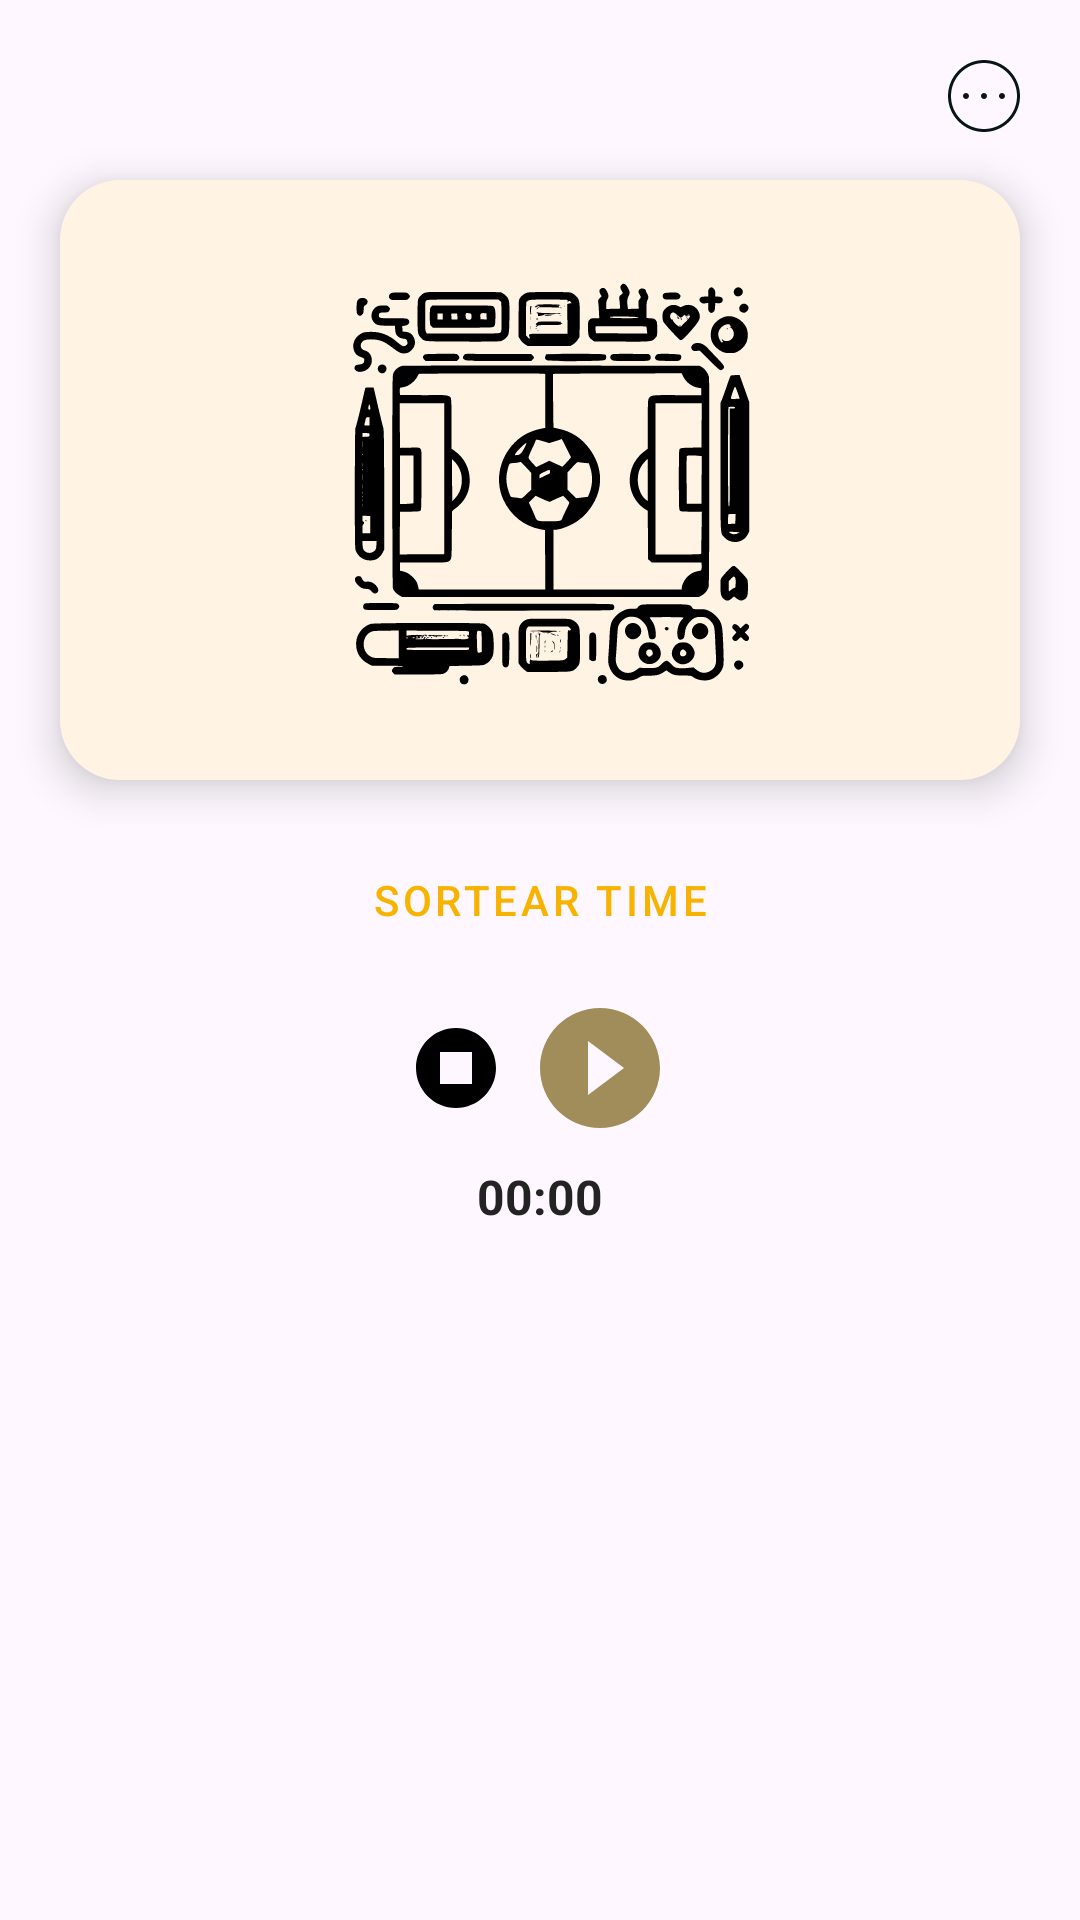

This screen was rendered from an Android layout file. Write that file and the resources it references.
<!-- AndroidManifest.xml: application theme Theme.DrawTeam -->
<!-- res/layout/draw_team_fragment_home.xml -->
<?xml version="1.0" encoding="utf-8"?>
<androidx.core.widget.NestedScrollView xmlns:android="http://schemas.android.com/apk/res/android"
    xmlns:app="http://schemas.android.com/apk/res-auto"
    xmlns:tools="http://schemas.android.com/tools"
    android:layout_width="match_parent"
    android:layout_height="match_parent"
    tools:context=".features.home.view.fragment.HomeFragment">

    <androidx.constraintlayout.widget.ConstraintLayout
        android:layout_width="match_parent"
        android:layout_height="match_parent">

        <ImageView
            android:id="@+id/id_draw_config"
            style="@style/DrawTeamTintSettingTheme"
            android:layout_width="wrap_content"
            android:layout_height="wrap_content"
            android:layout_margin="20dp"
            android:clickable="true"
            android:contentDescription="@string/draw_team_settings"
            android:focusable="true"
            android:src="@drawable/draw_team_ic_ellipsis"
            app:layout_constraintEnd_toEndOf="parent"
            app:layout_constraintTop_toTopOf="parent" />

        <ImageView
            android:id="@+id/id_draw_image_home"
            android:layout_width="match_parent"
            android:layout_height="200dp"
            android:layout_gravity="center"
            android:layout_marginHorizontal="20dp"
            android:layout_marginTop="16dp"
            android:background="@drawable/draw_team_shape_home_background"
            android:elevation="8dp"
            android:importantForAccessibility="no"
            android:scaleType="centerInside"
            android:src="@drawable/draw_team_background_collapse"
            app:layout_constraintEnd_toEndOf="parent"
            app:layout_constraintStart_toStartOf="parent"
            app:layout_constraintTop_toBottomOf="@id/id_draw_config" />

        <Button
            android:id="@+id/id_draw_button"
            style="@style/Widget.MaterialComponents.Button.OutlinedButton"
            android:layout_width="wrap_content"
            android:layout_height="wrap_content"
            android:layout_marginTop="16dp"
            android:text="@string/draw_team_draw"
            app:layout_constraintEnd_toEndOf="parent"
            app:layout_constraintStart_toStartOf="parent"
            app:layout_constraintTop_toBottomOf="@id/id_draw_image_home" />

        <ImageView
            android:id="@+id/id_draw_start_game"
            style="@style/DrawTeamTintYellowDarkTheme"
            android:layout_width="wrap_content"
            android:layout_height="wrap_content"
            android:layout_marginStart="8dp"
            android:layout_marginTop="8dp"
            android:clickable="true"
            android:contentDescription="@string/draw_team_start"
            android:focusable="true"
            android:src="@drawable/draw_team_ic_play"
            app:layout_constraintEnd_toEndOf="parent"
            app:layout_constraintStart_toEndOf="@id/id_draw_stop_game"
            app:layout_constraintTop_toBottomOf="@id/id_draw_button" />

        <ImageView
            android:id="@+id/id_draw_stop_game"
            android:layout_width="wrap_content"
            android:layout_height="wrap_content"
            android:contentDescription="@string/draw_team_cancel"
            android:src="@drawable/draw_team_ic_stop"
            app:layout_constraintBottom_toBottomOf="@id/id_draw_start_game"
            app:layout_constraintEnd_toStartOf="@id/id_draw_start_game"
            app:layout_constraintHorizontal_chainStyle="packed"
            app:layout_constraintStart_toStartOf="parent"
            app:layout_constraintTop_toTopOf="@id/id_draw_start_game" />

        <LinearLayout
            android:layout_width="match_parent"
            android:layout_height="wrap_content"
            android:orientation="vertical"
            android:paddingHorizontal="20dp"
            android:paddingVertical="8dp"
            app:layout_constraintBottom_toBottomOf="parent"
            app:layout_constraintTop_toBottomOf="@id/id_draw_start_game">

            <TextView
                android:id="@+id/id_draw_timer"
                android:layout_width="wrap_content"
                android:layout_height="wrap_content"
                android:layout_gravity="center"
                android:text="@string/draw_team_reset_seconds"
                android:textSize="16sp"
                android:textStyle="bold"
                app:layout_constraintEnd_toEndOf="parent"
                app:layout_constraintStart_toStartOf="parent"
                app:layout_constraintTop_toBottomOf="@id/id_draw_start_game" />

            <include
                android:id="@+id/id_error_home_container"
                layout="@layout/draw_team_view_error_home_presentation"
                android:visibility="gone" />

            <LinearLayout
                android:layout_width="match_parent"
                android:layout_height="wrap_content"
                android:layout_marginTop="16dp"
                android:orientation="horizontal"
                app:layout_constraintBottom_toBottomOf="parent"
                app:layout_constraintEnd_toEndOf="parent"
                app:layout_constraintStart_toStartOf="parent"
                app:layout_constraintTop_toBottomOf="@id/id_draw_timer">

                <androidx.recyclerview.widget.RecyclerView
                    android:id="@+id/id_draw_recycler_team"
                    android:layout_width="0dp"
                    android:layout_height="wrap_content"
                    android:layout_weight="1"
                    android:orientation="vertical"
                    app:layoutManager="androidx.recyclerview.widget.LinearLayoutManager"
                    tools:listitem="@layout/draw_team_adapter_add_player" />

                <androidx.recyclerview.widget.RecyclerView
                    android:id="@+id/id_draw_recycler_team_2"
                    android:layout_width="0dp"
                    android:layout_height="wrap_content"
                    android:layout_weight="1"
                    android:orientation="vertical"
                    android:visibility="gone"
                    app:layoutManager="androidx.recyclerview.widget.LinearLayoutManager"
                    app:layout_constraintBottom_toBottomOf="parent"
                    tools:listitem="@layout/draw_team_adapter_add_player" />
            </LinearLayout>
        </LinearLayout>
    </androidx.constraintlayout.widget.ConstraintLayout>
</androidx.core.widget.NestedScrollView>
<!-- res/layout/draw_team_view_error_home_presentation.xml (included above) -->
<?xml version="1.0" encoding="utf-8"?>
<androidx.constraintlayout.widget.ConstraintLayout xmlns:android="http://schemas.android.com/apk/res/android"
    xmlns:app="http://schemas.android.com/apk/res-auto"
    xmlns:tools="http://schemas.android.com/tools"
    android:id="@+id/id_view_error_home_presentation"
    android:layout_width="match_parent"
    android:layout_height="match_parent"
    android:padding="20dp">

    <ImageView
        android:id="@+id/id_home_error_icon"
        android:layout_width="wrap_content"
        android:layout_height="wrap_content"
        android:importantForAccessibility="no"
        android:src="@drawable/draw_team_ic_error"
        app:layout_constraintEnd_toEndOf="parent"
        app:layout_constraintStart_toStartOf="parent"
        app:layout_constraintTop_toTopOf="parent" />

    <TextView
        android:id="@+id/id_home_error_title"
        android:layout_width="wrap_content"
        android:layout_height="wrap_content"
        android:text="@string/draw_team_what_shame"
        android:textSize="20sp"
        android:textStyle="bold"
        app:layout_constraintEnd_toEndOf="parent"
        app:layout_constraintStart_toStartOf="parent"
        app:layout_constraintTop_toBottomOf="@id/id_home_error_icon" />

    <TextView
        android:layout_width="wrap_content"
        android:layout_height="wrap_content"
        android:layout_marginTop="16dp"
        android:text="@string/draw_team_unexpected_problem"
        android:textAlignment="center"
        android:textSize="16sp"
        android:textStyle="normal"
        app:layout_constraintEnd_toEndOf="parent"
        app:layout_constraintStart_toStartOf="parent"
        app:layout_constraintTop_toBottomOf="@id/id_home_error_title" />

</androidx.constraintlayout.widget.ConstraintLayout>
<!-- res/layout/draw_team_adapter_add_player.xml (included above) -->
<?xml version="1.0" encoding="utf-8"?>
<androidx.constraintlayout.widget.ConstraintLayout xmlns:android="http://schemas.android.com/apk/res/android"
    xmlns:app="http://schemas.android.com/apk/res-auto"
    android:layout_width="match_parent"
    android:layout_height="wrap_content"
    android:layout_marginHorizontal="16dp"
    android:layout_marginTop="16dp"
    android:padding="12dp"
    android:background="@drawable/draw_team_shape_corners_stroke_background">

    <ImageView
        android:id="@+id/id_add_player_icon"
        android:layout_width="wrap_content"
        android:layout_height="wrap_content"
        android:importantForAccessibility="no"
        android:src="@drawable/draw_team_ic_add"
        android:theme="@style/DrawTeamTintYellowDarkTheme"
        app:layout_constraintBottom_toBottomOf="parent"
        app:layout_constraintStart_toStartOf="parent"
        app:layout_constraintTop_toTopOf="parent" />

    <TextView
        android:id="@+id/id_add_player_label"
        android:layout_width="wrap_content"
        android:layout_height="wrap_content"
        android:layout_marginStart="8dp"
        android:text="@string/draw_team_add_player"
        android:textSize="16sp"
        app:layout_constraintBottom_toBottomOf="@id/id_add_player_icon"
        app:layout_constraintStart_toEndOf="@id/id_add_player_icon"
        app:layout_constraintTop_toTopOf="@id/id_add_player_icon" />

</androidx.constraintlayout.widget.ConstraintLayout>
<!-- resources referenced by this layout -->
<resources>
  <!-- drawable draw_team_ic_add (drawable) -->
  <vector xmlns:android="http://schemas.android.com/apk/res/android"
      android:width="32dp"
      android:height="32dp"
      android:tint="@color/draw_team_yellow_dark"
      android:viewportWidth="24"
      android:viewportHeight="24">
      <path
          android:fillColor="@android:color/white"
          android:pathData="M19,3L5,3c-1.11,0 -2,0.9 -2,2v14c0,1.1 0.89,2 2,2h14c1.1,0 2,-0.9 2,-2L21,5c0,-1.1 -0.9,-2 -2,-2zM17,13h-4v4h-2v-4L7,13v-2h4L11,7h2v4h4v2z" />
  </vector>
  <!-- drawable draw_team_ic_error (drawable) -->
  <vector android:height="32dp" android:tint="@color/draw_team_red"
      android:viewportHeight="24" android:viewportWidth="24"
      android:width="32dp" xmlns:android="http://schemas.android.com/apk/res/android">
      <path android:fillColor="@android:color/white" android:pathData="M12,2C6.48,2 2,6.48 2,12s4.48,10 10,10 10,-4.48 10,-10S17.52,2 12,2zM13,17h-2v-2h2v2zM13,13h-2L11,7h2v6z"/>
  </vector>
  <!-- drawable draw_team_ic_play (drawable) -->
  <vector android:height="48dp" android:tint="@color/draw_team_yellow_dark"
      android:viewportHeight="24" android:viewportWidth="24"
      android:width="48dp" xmlns:android="http://schemas.android.com/apk/res/android">
      <path android:fillColor="@android:color/white" android:pathData="M12,2C6.48,2 2,6.48 2,12s4.48,10 10,10 10,-4.48 10,-10S17.52,2 12,2zM10,16.5v-9l6,4.5 -6,4.5z"/>
  </vector>
  <!-- drawable draw_team_ic_stop (drawable) -->
  <vector xmlns:android="http://schemas.android.com/apk/res/android"
      android:width="32dp"
      android:height="32dp"
      android:tint="?attr/colorOnSecondary"
      android:viewportWidth="24"
      android:viewportHeight="24">
      <path
          android:fillColor="@android:color/white"
          android:pathData="M12,2C6.48,2 2,6.48 2,12c0,5.52 4.48,10 10,10s10,-4.48 10,-10C22,6.48 17.52,2 12,2zM16,16H8V8h8V16z" />
  </vector>
  <!-- drawable draw_team_shape_corners_stroke_background (drawable) -->
  <?xml version="1.0" encoding="utf-8"?>
  <shape xmlns:android="http://schemas.android.com/apk/res/android"
      android:shape="rectangle">
  
      <stroke
          android:width="1dp"
          android:color="?attr/colorOnSecondary" />
      <corners android:radius="8dp" />
  </shape>
  <!-- drawable draw_team_shape_home_background (drawable) -->
  <?xml version="1.0" encoding="utf-8"?>
  <shape xmlns:android="http://schemas.android.com/apk/res/android"
      android:shape="rectangle">
      <solid android:color="@color/draw_team_light_yellow"/>
      <corners android:radius="20dp" />
  </shape>
  <string name="draw_team_add_player">adicionar jogador</string>
  <string name="draw_team_cancel">cancelar</string>
  <string name="draw_team_draw">sortear time</string>
  <string name="draw_team_reset_seconds">00:00</string>
  <string name="draw_team_settings">configrações</string>
  <string name="draw_team_start">inicar</string>
  <string name="draw_team_unexpected_problem">ocorreu um problema inesperado ao tentar apresentar os times sorteados na tela, por favor, tente novamente.</string>
  <string name="draw_team_what_shame">que pena ;(</string>
  <style name="DrawTeamTintSettingTheme">
          <item name="android:tint">@color/draw_team_night_blue</item>
      </style>
  <style name="DrawTeamTintYellowDarkTheme">
          <item name="android:tint">@color/draw_team_yellow_dark</item>
      </style>
  <style name="Theme.DrawTeam" parent="Base.Theme.DrawTeam" />
  <color name="draw_team_yellow_dark">#A9715304</color>
  <color name="draw_team_red">#C83737</color>
  <color name="draw_team_light_yellow">#FFF4E4</color>
  <color name="draw_team_night_blue">#081419</color>
  <color name="draw_team_yellow">#F7B300</color>
  <color name="draw_team_yellow_medium">#E4BA4B</color>
  <color name="draw_team_white">#FFFFFFFF</color>
  <color name="draw_team_yellow_dark_medium">#A9513C04</color>
  <color name="draw_team_black">#FF000000</color>
  <color name="draw_team_little_black">#232323</color>
</resources>
